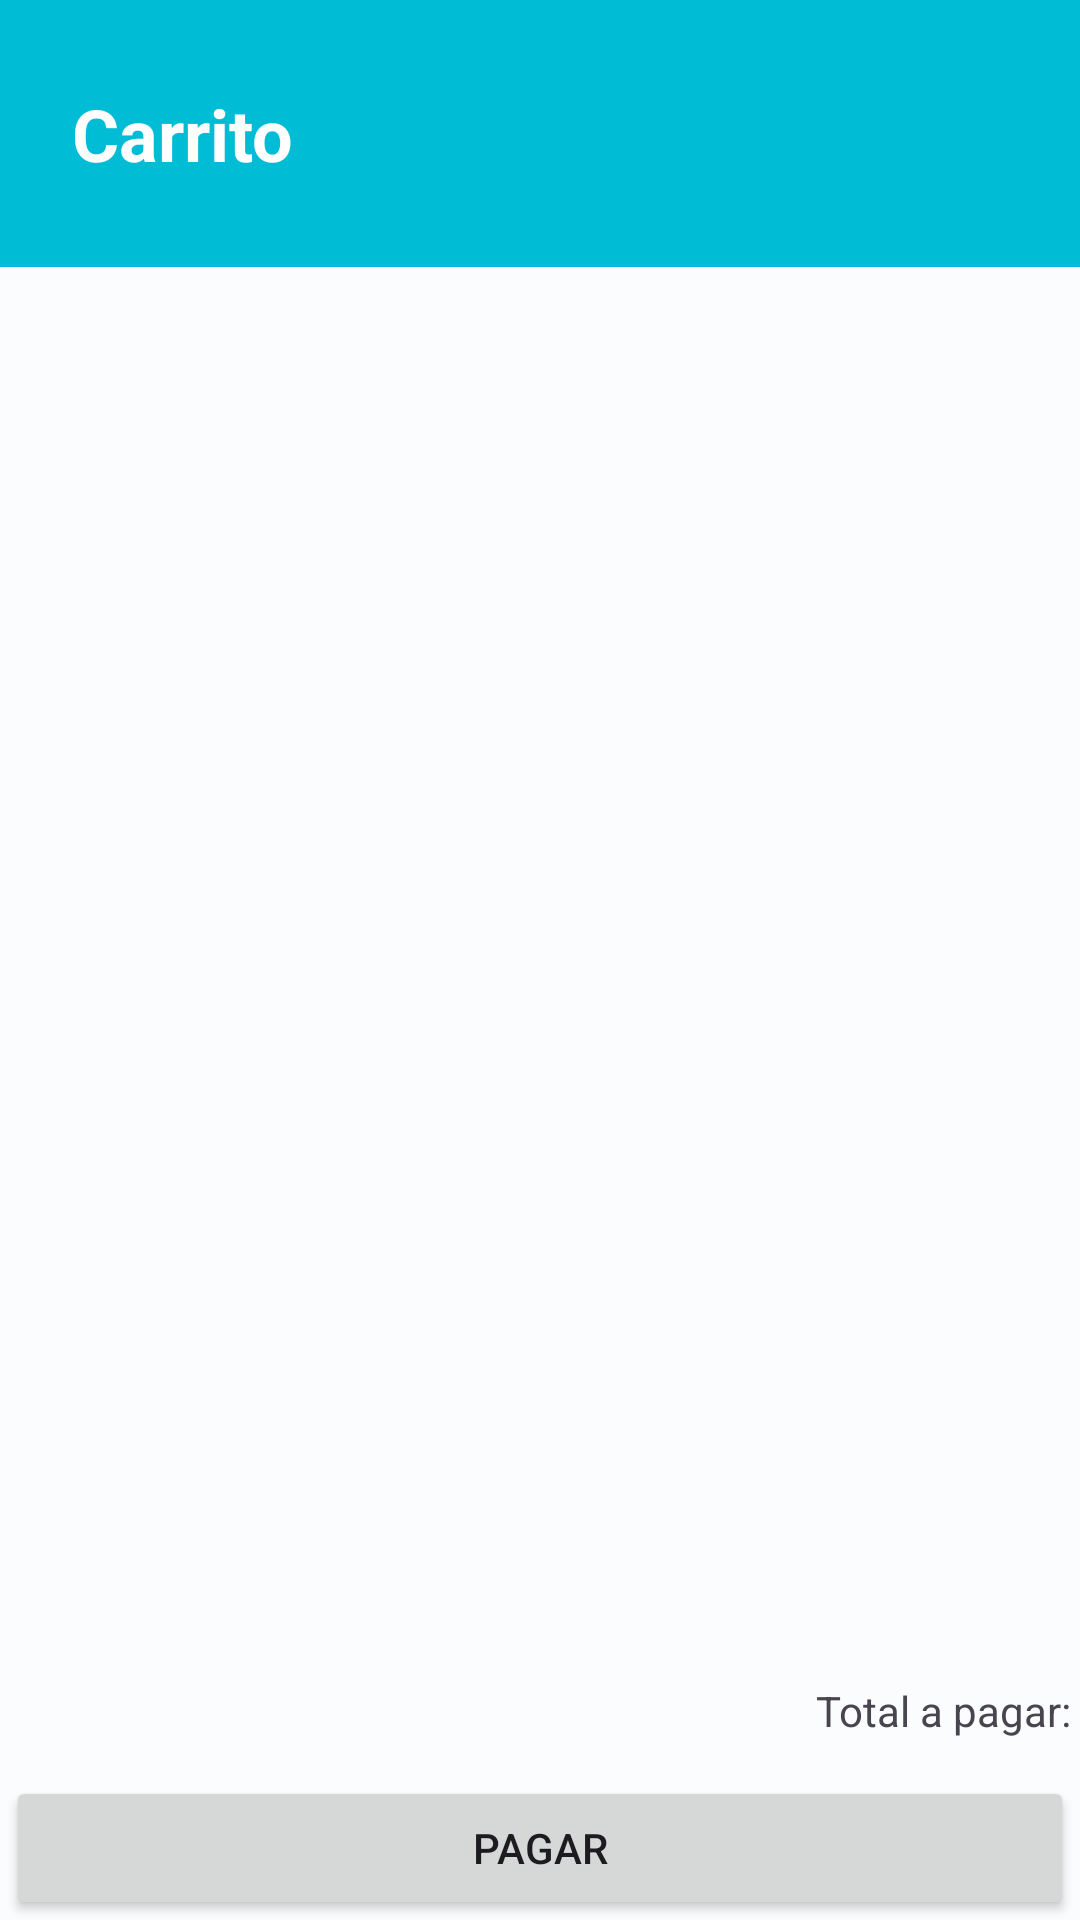

The Android layout XML behind this screen, and the referenced resources:
<!-- AndroidManifest.xml: application theme Theme.BugcatYYo -->
<!-- res/layout/fragment_carrito.xml -->
<?xml version="1.0" encoding="utf-8"?>
<LinearLayout xmlns:android="http://schemas.android.com/apk/res/android"
    xmlns:app="http://schemas.android.com/apk/res-auto"
    xmlns:tools="http://schemas.android.com/tools"
    android:layout_width="match_parent"
    android:layout_height="match_parent"
    android:orientation="vertical"
    tools:context=".CarritoFragment">

    <TextView
        android:id="@+id/textView3"
        android:layout_width="393dp"
        android:layout_height="89dp"
        android:background="#FF0000"
        android:backgroundTint="#00BCD4"
        android:gravity="center"
        android:text="    Carrito"
        android:textAlignment="textStart"
        android:textColor="#FFFFFF"
        android:textSize="24sp"
        android:textStyle="bold"
        app:layout_constraintEnd_toEndOf="parent"
        app:layout_constraintStart_toStartOf="parent"
        app:layout_constraintTop_toTopOf="parent"
        tools:ignore="RtlCompat" />

    <androidx.recyclerview.widget.RecyclerView
        android:id="@+id/recyclerView"
        android:layout_width="match_parent"
        android:layout_height="0dp"
        android:layout_weight="1"
        tools:listitem="@layout/carrito_item" />

    <TextView
        android:id="@+id/txt_monto_total"
        android:layout_width="match_parent"
        android:layout_height="wrap_content"
        android:layout_marginTop="5pt"
        android:gravity="right"
        android:text="Total a pagar: " />

    <Button
        android:id="@+id/btn_Pagar"
        android:layout_width="356dp"
        android:layout_height="wrap_content"
        android:layout_gravity="center"
        android:layout_marginTop="6pt"
        android:text="Pagar" />
</LinearLayout>
<!-- res/layout/carrito_item.xml (included above) -->
<?xml version="1.0" encoding="utf-8"?>
<androidx.cardview.widget.CardView xmlns:android="http://schemas.android.com/apk/res/android"
    xmlns:app="http://schemas.android.com/apk/res-auto"
    xmlns:tools="http://schemas.android.com/tools"
    android:layout_width="match_parent"
             android:layout_height="wrap_content">

    <LinearLayout
        android:layout_width="match_parent"
        android:layout_height="110dp"
        android:orientation="horizontal">

        <LinearLayout
            android:layout_width="96dp"
            android:layout_height="match_parent"
            android:layout_gravity="left"
            android:orientation="vertical">


            <ImageView
                android:id="@+id/img_imgdetalleprod"
                android:layout_width="match_parent"
                android:layout_height="wrap_content"
                tools:srcCompat="@tools:sample/avatars" />
        </LinearLayout>

        <LinearLayout
            android:layout_width="match_parent"
            android:layout_height="match_parent"
            android:layout_gravity="bottom"
            android:orientation="horizontal">

            <LinearLayout
                android:layout_width="147dp"
                android:layout_height="match_parent"
                android:orientation="vertical">

                <TextView
                    android:id="@+id/txt_nombre_detalleprod"
                    android:layout_width="match_parent"
                    android:layout_height="wrap_content"
                    android:layout_marginLeft="3pt"
                    android:layout_marginTop="6pt"
                    android:foregroundGravity="center"
                    android:gravity="center"
                    android:text="nom"
                    android:textSize="12sp" />

                <TextView
                    android:id="@+id/txt_precio_detalleprod"
                    android:layout_width="wrap_content"
                    android:layout_height="wrap_content"
                    android:layout_gravity="center"
                    android:layout_marginTop="5pt"
                    android:text="precio" />

                <TextView
                    android:id="@+id/txt_boton_eliminar"
                    android:layout_width="wrap_content"
                    android:layout_height="wrap_content"
                    android:layout_gravity="bottom"
                    android:layout_marginLeft="3pt"
                    android:layout_marginTop="13pt"
                    android:text="Eliminar"
                    android:textColor="#C3BDBD"
                    android:textSize="12sp" />
            </LinearLayout>

            <TextView
                android:id="@+id/txt_cantidad_detalleprod"
                android:layout_width="41dp"
                android:layout_height="wrap_content"
                android:layout_gravity="top"
                android:layout_marginTop="6pt"
                android:layout_weight="1"
                android:text="Can"
                android:textSize="12sp" />

            <TextView
                android:id="@+id/txt_total_detalleprod"
                android:layout_width="44dp"
                android:layout_height="wrap_content"
                android:layout_gravity="top"
                android:layout_marginTop="6pt"
                android:layout_weight="1"
                android:text="Tot"
                android:textSize="12sp" />

        </LinearLayout>


    </LinearLayout>


</androidx.cardview.widget.CardView>
<!-- resources referenced by this layout -->
<resources>
  <style name="Theme.BugcatYYo" parent="Base.Theme.BugcatYYo" />
  <style name="Base.Theme.BugcatYYo" parent="Theme.Material3.Light.NoActionBar">
          <item name="colorPrimary">@color/md_theme_light_primary</item>
          <item name="colorOnPrimary">@color/md_theme_light_onPrimary</item>
          <item name="colorPrimaryContainer">@color/md_theme_light_primaryContainer</item>
          <item name="colorOnPrimaryContainer">@color/md_theme_light_onPrimaryContainer</item>
          <item name="colorSecondary">@color/md_theme_light_secondary</item>
          <item name="colorOnSecondary">@color/md_theme_light_onSecondary</item>
          <item name="colorSecondaryContainer">@color/md_theme_light_secondaryContainer</item>
          <item name="colorOnSecondaryContainer">@color/md_theme_light_onSecondaryContainer</item>
          <item name="colorTertiary">@color/md_theme_light_tertiary</item>
          <item name="colorOnTertiary">@color/md_theme_light_onTertiary</item>
          <item name="colorTertiaryContainer">@color/md_theme_light_tertiaryContainer</item>
          <item name="colorOnTertiaryContainer">@color/md_theme_light_onTertiaryContainer</item>
          <item name="colorError">@color/md_theme_light_error</item>
          <item name="colorErrorContainer">@color/md_theme_light_errorContainer</item>
          <item name="colorOnError">@color/md_theme_light_onError</item>
          <item name="colorOnErrorContainer">@color/md_theme_light_onErrorContainer</item>
          <item name="android:colorBackground">@color/md_theme_light_background</item>
          <item name="colorOnBackground">@color/md_theme_light_onBackground</item>
          <item name="colorSurface">@color/md_theme_light_surface</item>
          <item name="colorOnSurface">@color/md_theme_light_onSurface</item>
          <item name="colorSurfaceVariant">@color/md_theme_light_surfaceVariant</item>
          <item name="colorOnSurfaceVariant">@color/md_theme_light_onSurfaceVariant</item>
          <item name="colorOutline">@color/md_theme_light_outline</item>
          <item name="colorOnSurfaceInverse">@color/md_theme_light_inverseOnSurface</item>
          <item name="colorSurfaceInverse">@color/md_theme_light_inverseSurface</item>
          <item name="colorPrimaryInverse">@color/md_theme_light_inversePrimary</item>
      </style>
  <color name="md_theme_light_primary">#00677C</color>
  <color name="md_theme_light_onPrimary">#FFFFFF</color>
  <color name="md_theme_light_primaryContainer">#B2EBFF</color>
  <color name="md_theme_light_onPrimaryContainer">#001F27</color>
  <color name="md_theme_light_secondary">#4B626A</color>
  <color name="md_theme_light_onSecondary">#FFFFFF</color>
  <color name="md_theme_light_secondaryContainer">#CEE7F0</color>
  <color name="md_theme_light_onSecondaryContainer">#061E25</color>
  <color name="md_theme_light_tertiary">#585C7E</color>
  <color name="md_theme_light_onTertiary">#FFFFFF</color>
  <color name="md_theme_light_tertiaryContainer">#DFE0FF</color>
  <color name="md_theme_light_onTertiaryContainer">#151937</color>
  <color name="md_theme_light_error">#BA1A1A</color>
  <color name="md_theme_light_errorContainer">#FFDAD6</color>
  <color name="md_theme_light_onError">#FFFFFF</color>
  <color name="md_theme_light_onErrorContainer">#410002</color>
  <color name="md_theme_light_background">#FBFCFE</color>
  <color name="md_theme_light_onBackground">#191C1D</color>
  <color name="md_theme_light_surface">#FBFCFE</color>
  <color name="md_theme_light_onSurface">#191C1D</color>
  <color name="md_theme_light_surfaceVariant">#DBE4E8</color>
  <color name="md_theme_light_onSurfaceVariant">#40484B</color>
  <color name="md_theme_light_outline">#70787C</color>
  <color name="md_theme_light_inverseOnSurface">#EFF1F2</color>
  <color name="md_theme_light_inverseSurface">#2E3132</color>
  <color name="md_theme_light_inversePrimary">#59D5F8</color>
</resources>
